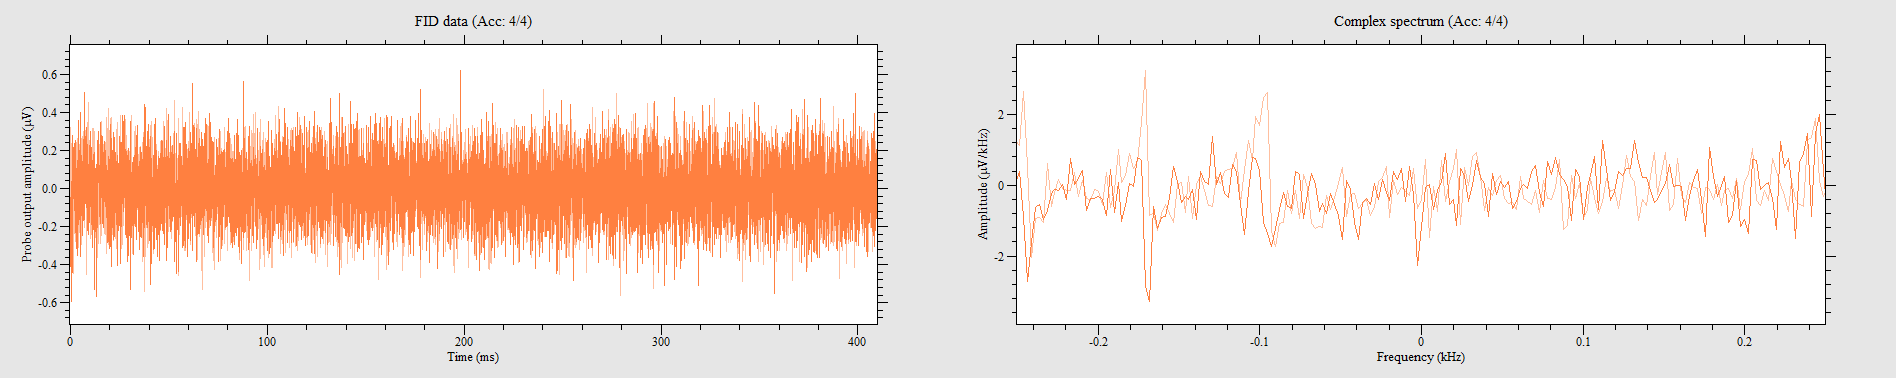

The table this chart was drawn from, first rows:
0.12565, 0.288996, -0.213606, 0.0691078, 0.226171, 0.0314126, 0.119368, -0.0188476, -0.0565427, -0.12565, 0.113085, -0.270149, -0.194758, -0.144498, 0.207323, 0.131933, 0.150781, -0.150781, -0.12565, -0.150781, 0.270149, -0.113085, 0.10052, 0.0502602
-0.006283, 0.08796, -0.245, 0.2827, 0.3204, -0.02513, 0.2325, 0.1885, -0.01256, -0.05026, 0.1508, 0.006283, -0.3204, 0.3393, -0.1319, -0.2136, -0.006283, -0.5466, 0.1696, 0.04398, 0.1759, 0.2387, -0.05026, -0.3204
0.3707, -0.3707, -0.1194, -0.333, -0.333, -0.2701, -0.06283, -0.06283, -0.1696, 0.1508, 0.1005, -0.07539, 0.05654, -0.05654, -0.2639, -0.08796, -0.08167, -0.1822, -0.0377, 0.1194, -0.1257, 0.1822, 0.245, -0.2073
-0.1759, -0.4272, 0.1068, -0.09424, -0.2073, 0.3581, -0.2387, -0.1696, -0.2701, -0.1382, -0.3141, -0.1194, 0.08167, -0.1759, 0.06911, 0.1571, -0.3267, -0.1068, -0.04398, -0.3644, -0.05654, 0.2827, -0.1885, -0.08796
